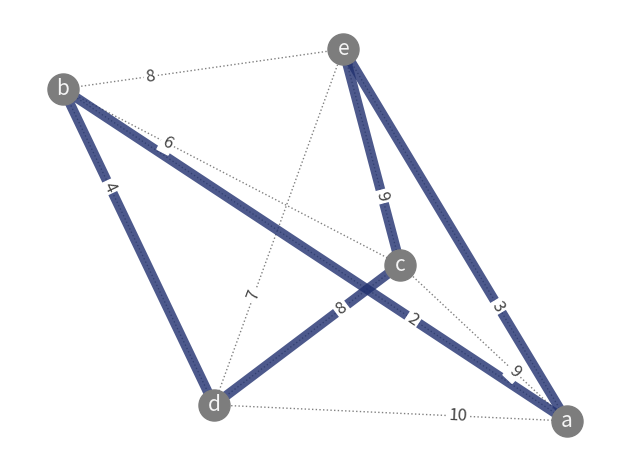

Write the Python code that produced this figure.
"""********************************************************************************
* Copyright (c) 2026 the Qrisp authors
*
* This program and the accompanying materials are made available under the
* terms of the Eclipse Public License 2.0 which is available at
* http://www.eclipse.org/legal/epl-2.0.
*
* This Source Code may also be made available under the following Secondary
* Licenses when the conditions for such availability set forth in the Eclipse
* Public License, v. 2.0 are satisfied: GNU General Public License, version 2
* with the GNU Classpath Exception which is
* available at https://www.gnu.org/software/classpath/license.html.
*
* SPDX-License-Identifier: EPL-2.0 OR GPL-2.0 WITH Classpath-exception-2.0
********************************************************************************
"""

import itertools

import matplotlib.pyplot as plt
import networkx as nx
import numpy as np


def traveling_salesman_bruteforce(adjacency_matrix):
    num_nodes = len(adjacency_matrix)
    if num_nodes <= 1:
        return 0, [0]

    # Generate all possible permutations of cities to visit
    all_permutations = itertools.permutations(range(1, num_nodes))

    min_distance = float("inf")
    best_path = []

    # Iterate through all permutations and calculate the total distance
    for permutation in all_permutations:
        current_distance = 0
        current_path = [0] + list(permutation) + [0]

        for i in range(num_nodes):
            current_distance += adjacency_matrix[current_path[i]][current_path[i + 1]]

        if current_distance < min_distance:
            min_distance = current_distance
            best_path = current_path

    return min_distance, best_path


# Define the adjacency matrix for 4 cities (replace with your data)
adjacency_matrix = np.array([[0, 2, 9, 10, 3], [1, 0, 6, 4, 8], [15, 7, 0, 8, 9], [6, 3, 12, 0, 7], [3, 8, 9, 7, 0]])

# Define the order of cities visited (replace with your solution)
# order_of_cities = [0, 1, 3, 2, 4, 0]  # Start and end at the first city

min_distance, order_of_cities = traveling_salesman_bruteforce(adjacency_matrix)

# Extract the number of cities
num_cities = len(order_of_cities) - 1

# Create a graph using NetworkX
G = nx.Graph()

# Add nodes for each city
for i in range(num_cities):
    G.add_node(i, pos=(np.random.rand(), np.random.rand()))  # Replace with actual city coordinates

edge_labels = {}

# Add edges with distances
for i in range(num_cities):
    for j in range(num_cities):
        if i == j:
            continue
        start_city = i
        end_city = j
        distance = adjacency_matrix[start_city, end_city]
        G.add_edge(start_city, end_city, weight=distance)

        if i < j:
            edge_labels[start_city, end_city] = distance

# Create a plot
# plt.figure(figsize=(6, 6))

# Draw the nodes with different colors
pos = nx.spring_layout(G, seed=182)
# pos = nx.spring_layout(G, seed = 189)
# pos = nx.kamada_kawai_layout(G)
labels = {0: "a", 1: "b", 2: "c", 3: "d", 4: "e"}
nx.draw_networkx_nodes(G, pos, node_color="#7d7d7d", node_size=500)

# Draw the edges between cities as dotted lines
nx.draw_networkx_edges(G, pos, edgelist=list(G.edges()), style="dotted", edge_color="gray")
nx.draw_networkx_labels(G, pos, labels, font_size=15, font_color="whitesmoke")
# Draw the solution path as a solid line
solution_edges = [(order_of_cities[i], order_of_cities[i + 1]) for i in range(num_cities)]

# nx.draw_networkx_edges(G, pos, edgelist=solution_edges, style='solid', edge_color='#263a88', width=7, alpha=0.8,)
nx.draw_networkx_edges(
    G,
    pos,
    edgelist=solution_edges,
    style="solid",
    edge_color="#20306f",
    width=7,
    alpha=0.8,
)
# nx.draw_networkx_edges(G, pos, edgelist=solution_edges, style='solid', edge_color='#015999', width=7, alpha=0.8,)
nx.draw_networkx_edge_labels(
    G,
    pos,
    edge_labels=edge_labels,
    font_size=12,
    label_pos=0.3,
    font_color="#444444",
    bbox={"boxstyle": "square", "ec": (1.0, 1.0, 1.0), "fc": (1.0, 1.0, 1.0), "pad": 0.1},
)


# Set plot title and labels
plt.xlabel("X-coordinate")
plt.ylabel("Y-coordinate")

# Show the plot
plt.axis("off")
plt.grid()
plt.tight_layout()
# plt.savefig("tsp.svg", format = "svg", dpi = 80, bbox_inches = "tight")
# plt.show()
